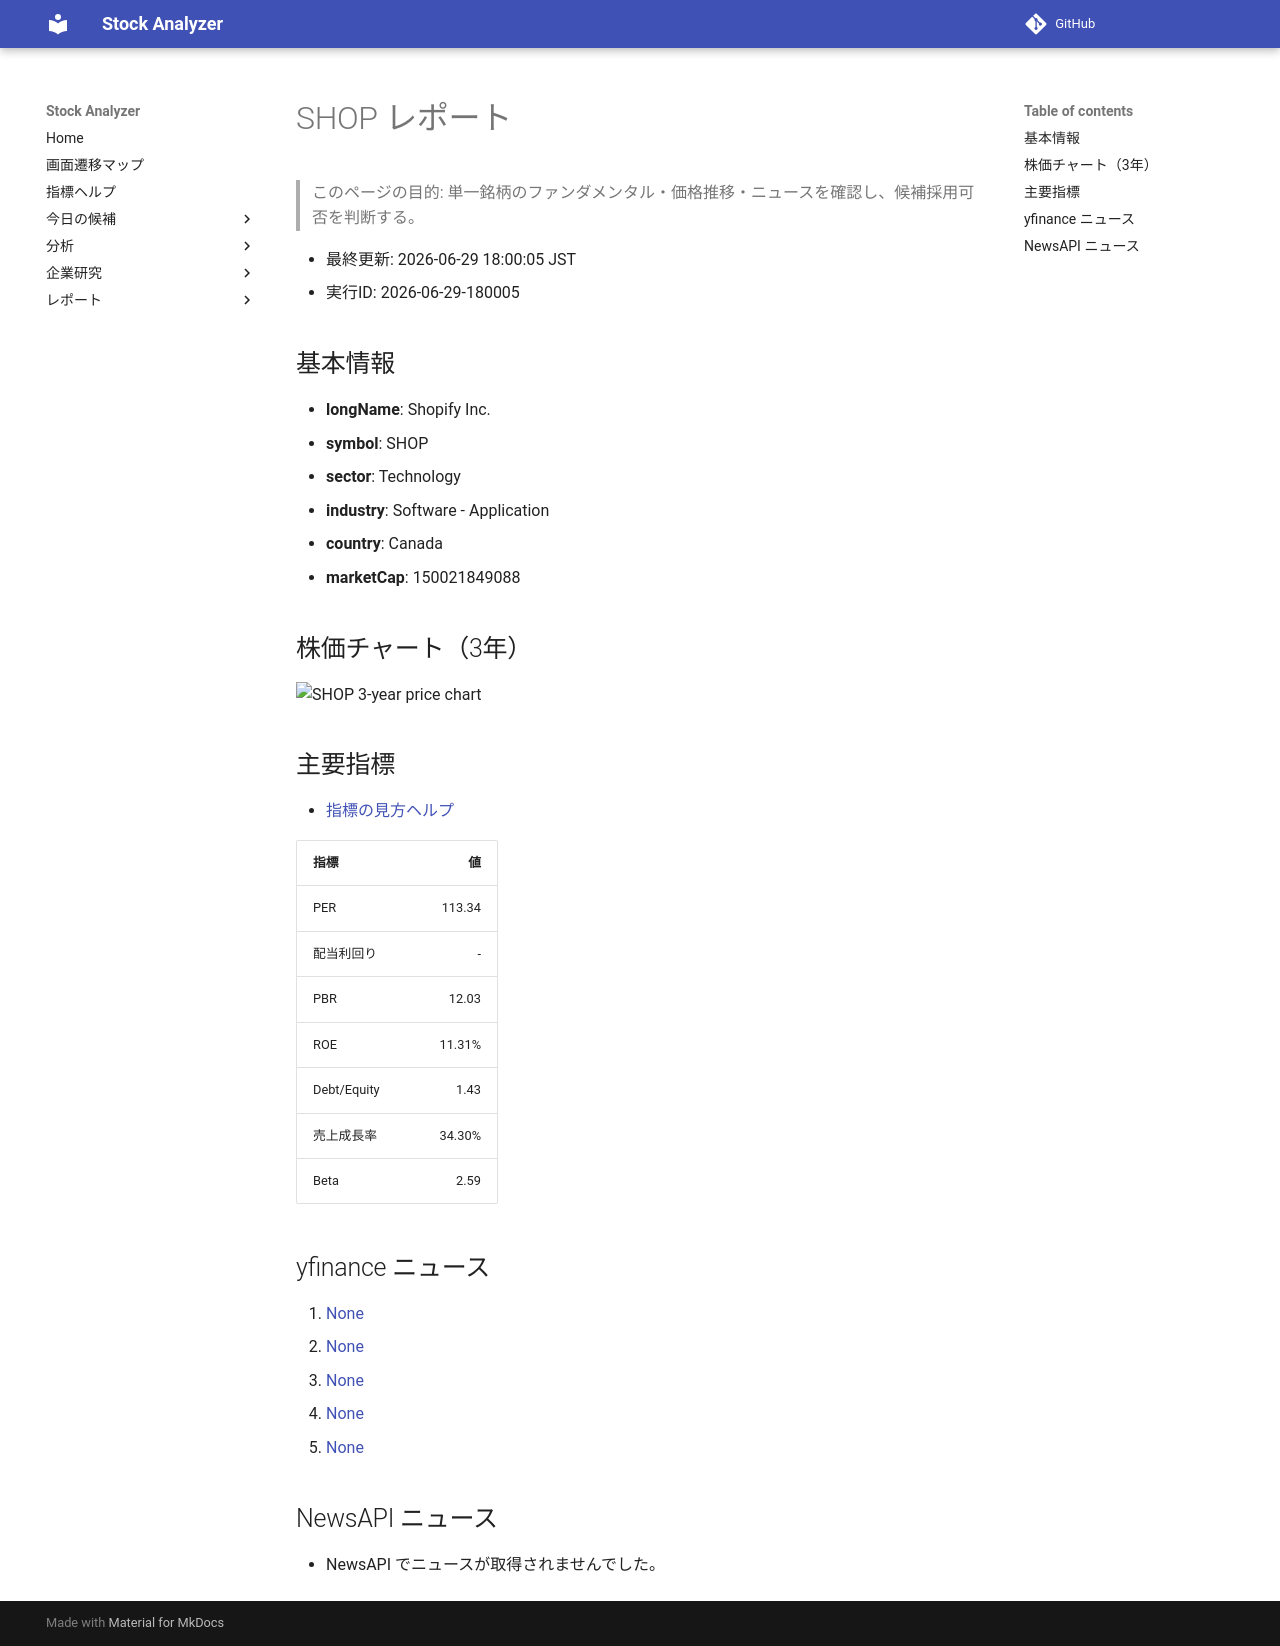

repository: Yumi-note/Making-APP · page: reports/2026-06-29/180005/SHOP/index.html · generator: mkdocs

# SHOP レポート

> このページの目的: 単一銘柄のファンダメンタル・価格推移・ニュースを確認し、候補採用可否を判断する。

- 最終更新: 2026-06-29 18:00:05 JST
- 実行ID: 2026-06-29-180005

## 基本情報

- **longName**: Shopify Inc.
- **symbol**: SHOP
- **sector**: Technology
- **industry**: Software - Application
- **country**: Canada
- **marketCap**: 150021849088

## 株価チャート（3年）

![SHOP 3-year price chart](SHOP_3y.png)

## 主要指標

- [指標の見方ヘルプ](../../../../indicators.md)

| 指標 | 値 |
|---|---:|
| PER | 113.34 |
| 配当利回り | - |
| PBR | 12.03 |
| ROE | 11.31% |
| Debt/Equity | 1.43 |
| 売上成長率 | 34.30% |
| Beta | 2.59 |

## yfinance ニュース

1. [None](None)
2. [None](None)
3. [None](None)
4. [None](None)
5. [None](None)

## NewsAPI ニュース

- NewsAPI でニュースが取得されませんでした。
